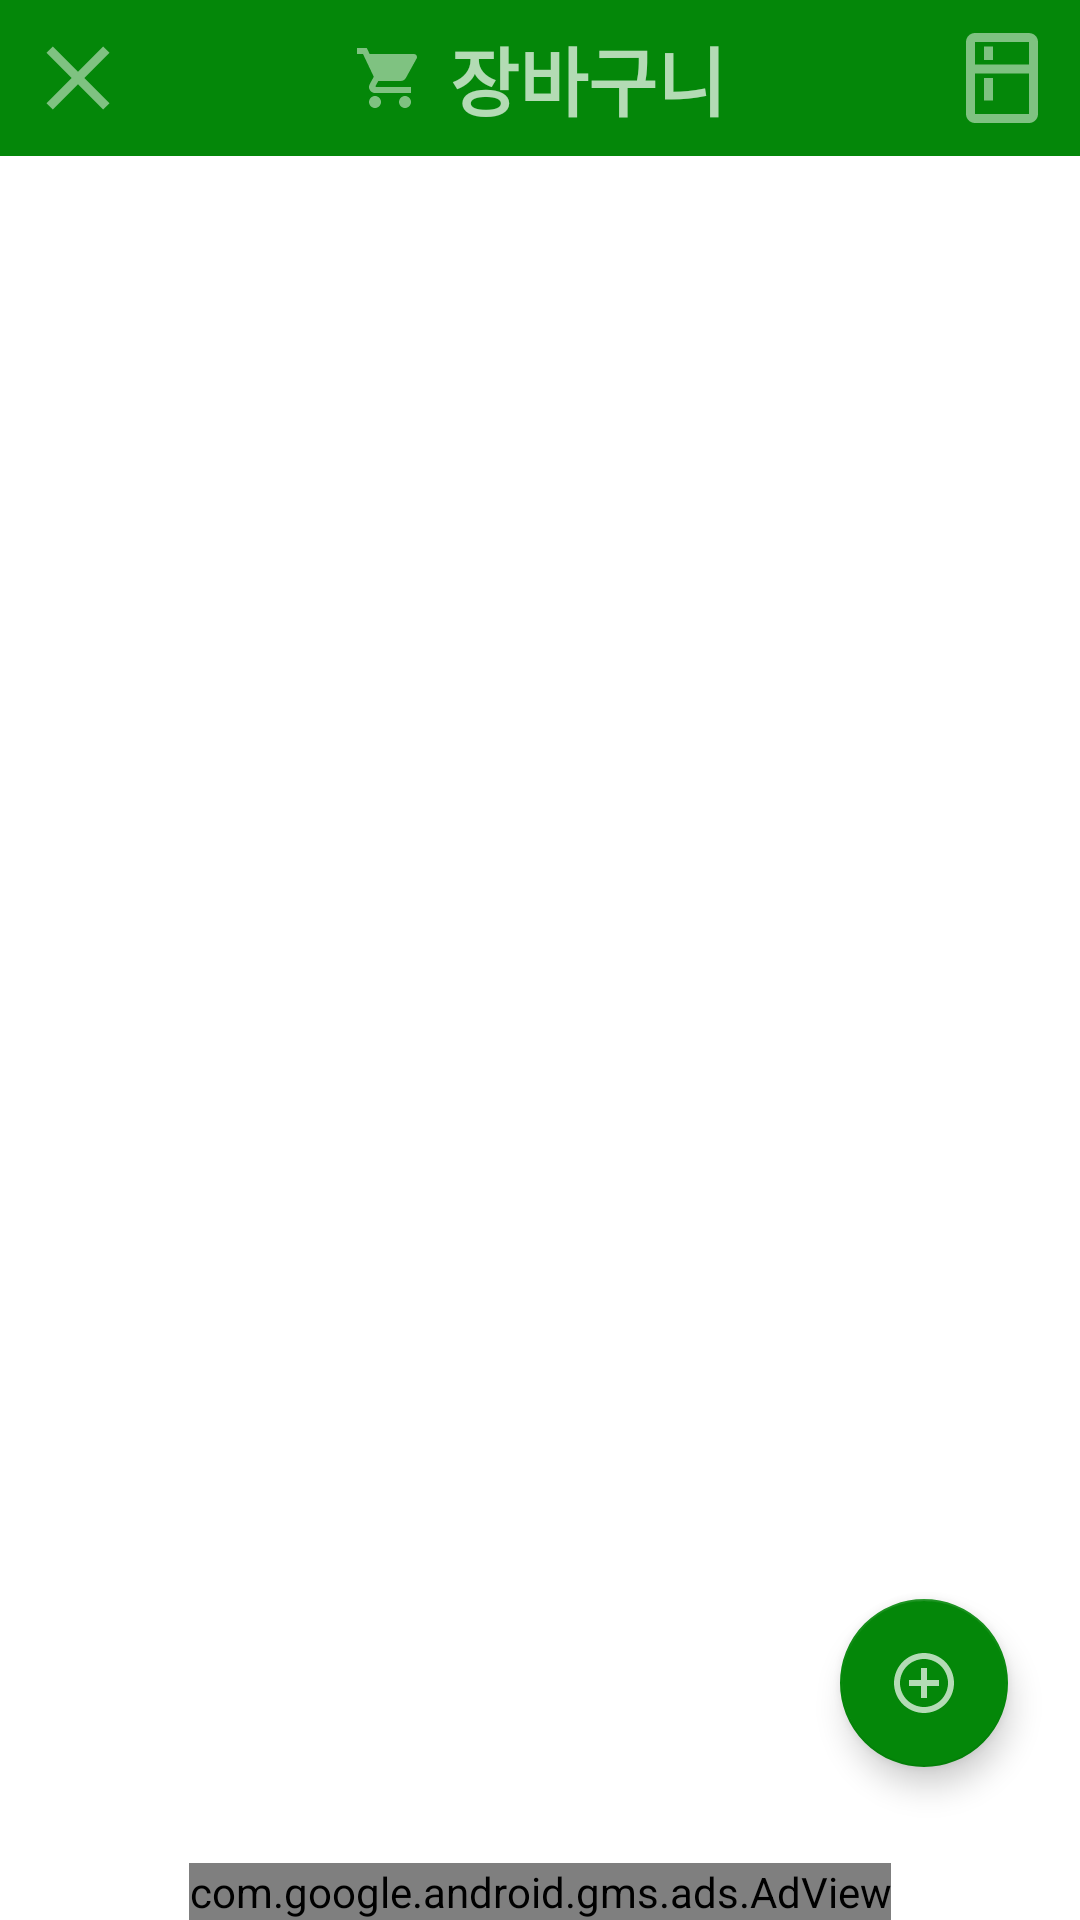

Here is an Android app screen rendered from its layout file. Give the layout XML and the strings, colors and styles it references.
<!-- AndroidManifest.xml: application theme Theme.TheTHsKitchen_GIT_Ver2021072601 -->
<!-- res/layout/activity_cart.xml -->
<?xml version="1.0" encoding="utf-8"?>
<androidx.constraintlayout.widget.ConstraintLayout xmlns:android="http://schemas.android.com/apk/res/android"
    xmlns:app="http://schemas.android.com/apk/res-auto"
    xmlns:tools="http://schemas.android.com/tools"
    android:layout_width="match_parent"
    android:layout_height="match_parent"
    android:scrollbarThumbVertical="@color/title_color"
    tools:context=".CartActivity">

    <androidx.constraintlayout.widget.ConstraintLayout
        android:id="@+id/constraintLayout"
        android:layout_width="0dp"
        android:layout_height="wrap_content"
        android:background="#048709"
        app:layout_constraintEnd_toEndOf="parent"
        app:layout_constraintHorizontal_bias="1.0"
        app:layout_constraintStart_toStartOf="parent"
        app:layout_constraintTop_toTopOf="parent">

        <TextView
            android:id="@+id/txtTitleCart"
            android:layout_width="wrap_content"
            android:layout_height="wrap_content"
            android:text="@string/menu_cart"
            android:textColor="@color/title_color"
            android:textSize="25dp"
            android:textStyle="bold"
            app:layout_constraintBottom_toBottomOf="parent"
            app:layout_constraintEnd_toStartOf="@+id/btnToRefrigerator"
            app:layout_constraintHorizontal_bias="0.5"
            app:layout_constraintStart_toEndOf="@+id/imageView"
            app:layout_constraintTop_toTopOf="parent" />

        <ImageView
            android:id="@+id/btnCartExit"
            android:layout_width="wrap_content"
            android:layout_height="wrap_content"
            android:layout_marginStart="8dp"
            android:layout_marginTop="8dp"
            android:layout_marginBottom="8dp"
            app:layout_constraintBottom_toBottomOf="parent"
            app:layout_constraintStart_toStartOf="parent"
            app:layout_constraintTop_toTopOf="parent"
            app:srcCompat="@drawable/ic_baseline_clear_36" />

        <ImageView
            android:id="@+id/btnToRefrigerator"
            android:layout_width="wrap_content"
            android:layout_height="wrap_content"
            android:layout_marginEnd="8dp"
            app:layout_constraintBottom_toBottomOf="parent"
            app:layout_constraintEnd_toEndOf="parent"
            app:layout_constraintTop_toTopOf="parent"
            app:srcCompat="@drawable/ic_baseline_kitchen_36w" />

        <ImageView
            android:id="@+id/imageView"
            android:layout_width="wrap_content"
            android:layout_height="wrap_content"
            android:layout_marginEnd="8dp"
            app:layout_constraintBottom_toBottomOf="parent"
            app:layout_constraintEnd_toStartOf="@+id/txtTitleCart"
            app:layout_constraintHorizontal_bias="0.5"
            app:layout_constraintHorizontal_chainStyle="packed"
            app:layout_constraintStart_toEndOf="@+id/btnCartExit"
            app:layout_constraintTop_toTopOf="parent"
            app:srcCompat="@drawable/ic_baseline_shopping_cart_24w" />
    </androidx.constraintlayout.widget.ConstraintLayout>

    <androidx.recyclerview.widget.RecyclerView
        android:id="@+id/viewCartList"
        android:layout_width="match_parent"
        android:layout_height="0dp"
        android:layout_marginStart="8dp"
        android:layout_marginTop="8dp"
        android:layout_marginEnd="8dp"
        android:layout_marginBottom="8dp"
        android:clickable="true"
        app:layout_constraintBottom_toTopOf="@+id/adViewC"
        app:layout_constraintEnd_toEndOf="parent"
        app:layout_constraintHorizontal_bias="0.0"
        app:layout_constraintStart_toStartOf="parent"
        app:layout_constraintTop_toBottomOf="@+id/constraintLayout"
        app:layout_constraintVertical_bias="0.004" />

    <com.google.android.material.floatingactionbutton.FloatingActionButton
        android:id="@+id/btnAddCart"
        android:layout_width="wrap_content"
        android:layout_height="wrap_content"
        android:layout_marginEnd="24dp"
        android:layout_marginBottom="24dp"
        android:clickable="true"
        app:backgroundTint="@color/thscolor"
        app:layout_constraintBottom_toBottomOf="@+id/viewCartList"
        app:layout_constraintEnd_toEndOf="parent"
        app:tint = "@color/title_color"
        app:srcCompat="@drawable/ic_baseline_add_circle_outline_24w" />

    <com.google.android.gms.ads.AdView
        android:id="@+id/adViewC"
        android:layout_width="wrap_content"
        android:layout_height="wrap_content"
        android:layout_alignParentBottom="true"
        android:layout_centerHorizontal="true"
        app:adSize="BANNER"
        app:adUnitId="ca-app-pub-3974703588591994/3586394475"
        app:layout_constraintBottom_toBottomOf="parent"
        app:layout_constraintEnd_toEndOf="parent"
        app:layout_constraintStart_toStartOf="parent"></com.google.android.gms.ads.AdView>

    <TextView
        android:id="@+id/txtCNoData"
        android:layout_width="0dp"
        android:layout_height="wrap_content"
        android:layout_marginStart="32dp"
        android:layout_marginEnd="32dp"
        android:gravity="center"
        android:text="@string/h_c_empty2"
        android:textSize="25sp"
        android:visibility="invisible"
        app:layout_constraintBottom_toBottomOf="@+id/viewCartList"
        app:layout_constraintEnd_toEndOf="parent"
        app:layout_constraintStart_toStartOf="parent"
        app:layout_constraintTop_toTopOf="@+id/viewCartList" />

</androidx.constraintlayout.widget.ConstraintLayout>
<!-- resources referenced by this layout -->
<resources>
  <color name="thscolor">#048709</color>
  <color name="title_color">#B2FFFFFF</color>
  <!-- drawable ic_baseline_add_circle_outline_24w (drawable) -->
  <vector xmlns:android="http://schemas.android.com/apk/res/android"
      xmlns:tools="http://schemas.android.com/tools"
      android:width="24dp"
      android:height="24dp"
      android:viewportWidth="24"
      android:viewportHeight="24"
      android:tint="@color/white"
      tools:ignore="MissingDefaultResource">
    <path
        android:fillColor="@color/white"
        android:pathData="M13,7h-2v4L7,11v2h4v4h2v-4h4v-2h-4L13,7zM12,2C6.48,2 2,6.48 2,12s4.48,10 10,10 10,-4.48 10,-10S17.52,2 12,2zM12,20c-4.41,0 -8,-3.59 -8,-8s3.59,-8 8,-8 8,3.59 8,8 -3.59,8 -8,8z"/>
  </vector>
  <!-- drawable ic_baseline_clear_36 (drawable) -->
  <vector android:height="36dp" android:tint="@color/title_color"
      android:viewportHeight="24" android:viewportWidth="24"
      android:width="36dp" xmlns:android="http://schemas.android.com/apk/res/android">
      <path android:fillColor="@color/title_color" android:pathData="M19,6.41L17.59,5 12,10.59 6.41,5 5,6.41 10.59,12 5,17.59 6.41,19 12,13.41 17.59,19 19,17.59 13.41,12z"/>
  </vector>
  <!-- drawable ic_baseline_kitchen_36w (drawable) -->
  <vector android:height="36dp" android:tint="@color/title_color"
      android:viewportHeight="24" android:viewportWidth="24"
      android:width="36dp" xmlns:android="http://schemas.android.com/apk/res/android">
      <path android:fillColor="@color/title_color" android:pathData="M18,2.01L6,2c-1.1,0 -2,0.89 -2,2v16c0,1.1 0.9,2 2,2h12c1.1,0 2,-0.9 2,-2L20,4c0,-1.11 -0.9,-1.99 -2,-1.99zM18,20L6,20v-9.02h12L18,20zM18,9L6,9L6,4h12v5zM8,5h2v3L8,8zM8,12h2v5L8,17z"/>
  </vector>
  <!-- drawable ic_baseline_shopping_cart_24w (drawable) -->
  <vector xmlns:android="http://schemas.android.com/apk/res/android"
      android:width="24dp"
      android:height="24dp"
      android:viewportWidth="24"
      android:viewportHeight="24"
      android:tint="@color/title_color">
    <path
        android:fillColor="@color/title_color"
        android:pathData="M7,18c-1.1,0 -1.99,0.9 -1.99,2S5.9,22 7,22s2,-0.9 2,-2 -0.9,-2 -2,-2zM1,2v2h2l3.6,7.59 -1.35,2.45c-0.16,0.28 -0.25,0.61 -0.25,0.96 0,1.1 0.9,2 2,2h12v-2L7.42,15c-0.14,0 -0.25,-0.11 -0.25,-0.25l0.03,-0.12 0.9,-1.63h7.45c0.75,0 1.41,-0.41 1.75,-1.03l3.58,-6.49c0.08,-0.14 0.12,-0.31 0.12,-0.48 0,-0.55 -0.45,-1 -1,-1L5.21,4l-0.94,-2L1,2zM17,18c-1.1,0 -1.99,0.9 -1.99,2s0.89,2 1.99,2 2,-0.9 2,-2 -0.9,-2 -2,-2z"/>
  </vector>
  <string name="h_c_empty2">쇼핑목록에 식재료를 추가하세요</string>
  <string name="menu_cart">장바구니</string>
  <style name="Theme.TheTHsKitchen_GIT_Ver2021072601" parent="Theme.MaterialComponents.DayNight.NoActionBar">
          
          <item name="colorPrimary">#048709</item>
          <item name="colorPrimaryVariant">#048709</item>
          <item name="colorOnPrimary">@color/black</item>
          
          <item name="colorSecondary">@color/thscolor</item>
          <item name="colorSecondaryVariant">@color/teal_700</item>
          <item name="colorOnSecondary">@color/black</item>
          
          <item name="android:statusBarColor" tools:targetApi="l">?attr/colorPrimaryVariant</item>
          
  
      </style>
  <color name="white">#FFFFFFFF</color>
  <color name="black">#FF000000</color>
  <color name="teal_700">#FF018786</color>
</resources>
